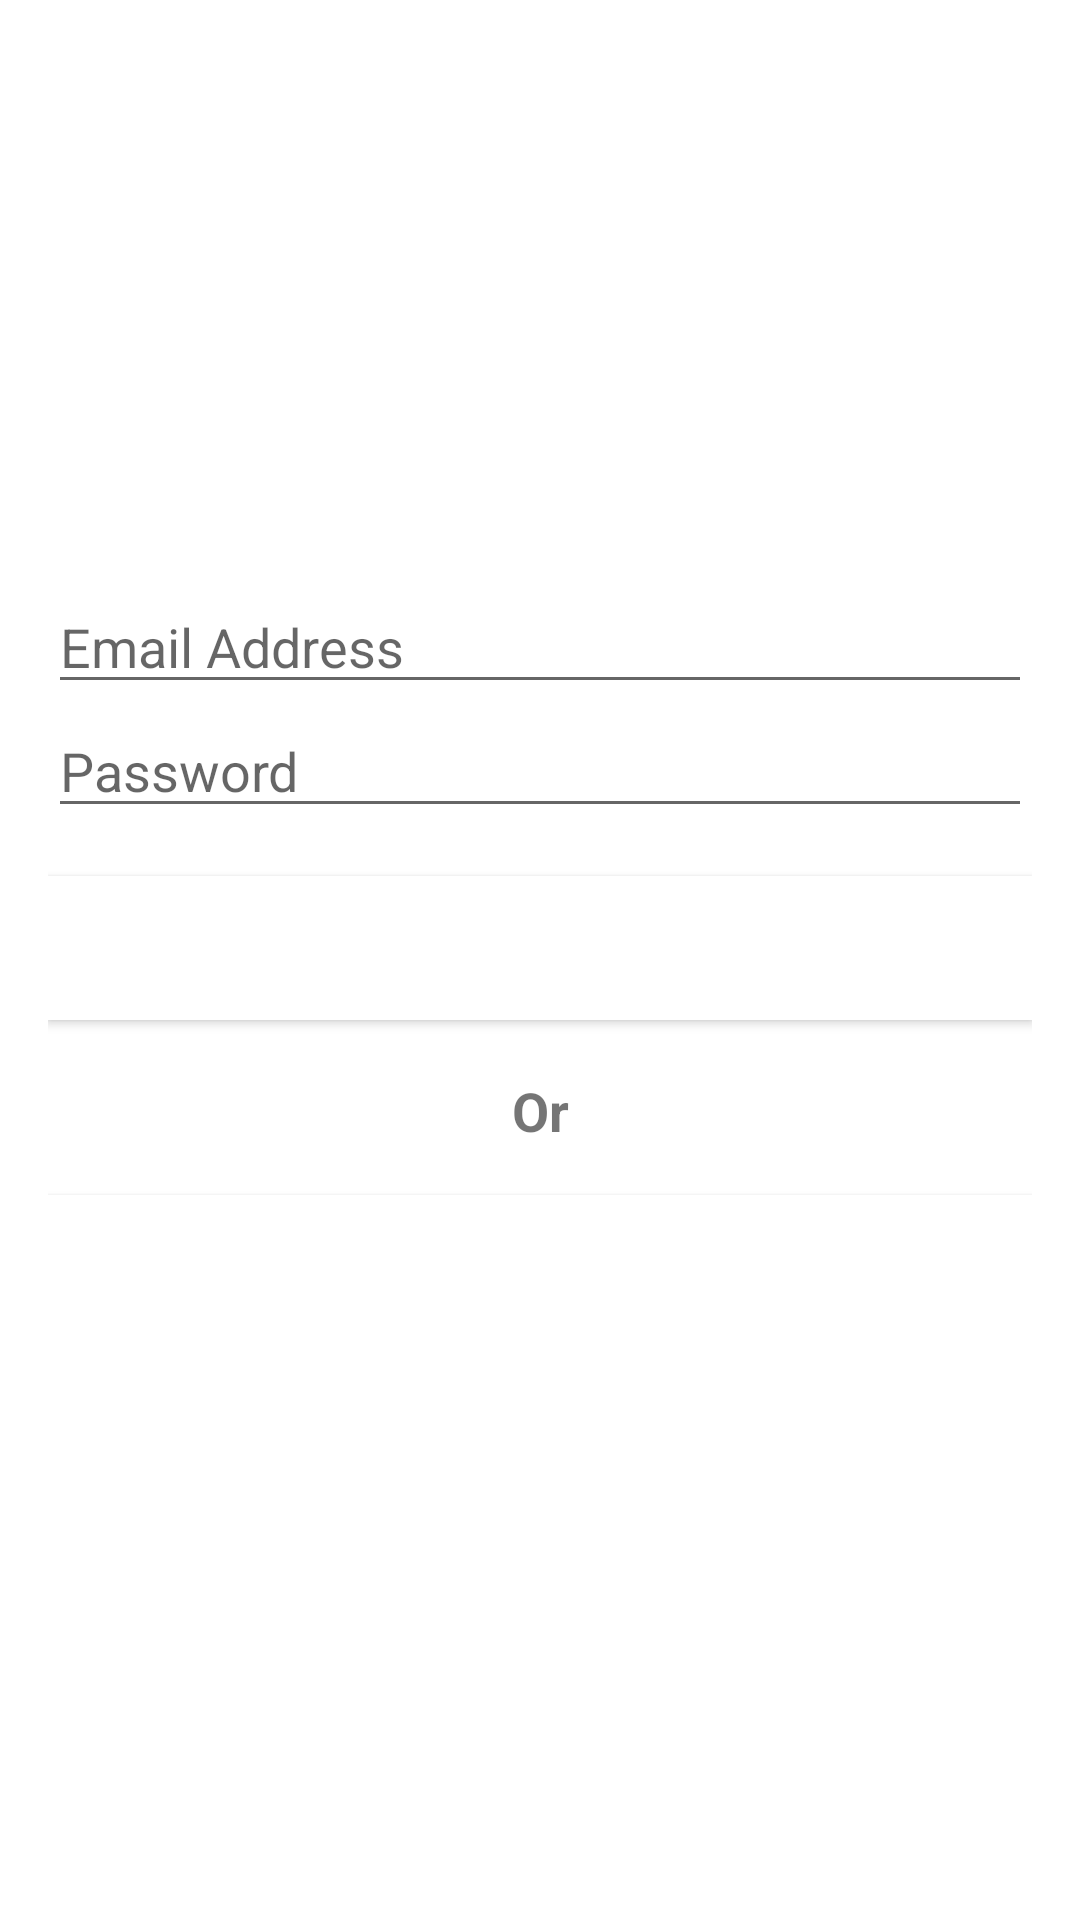

Layout XML and referenced resources for this Android screen:
<!-- AndroidManifest.xml: application theme Theme.FootStatTest -->
<!-- res/layout/activity_login.xml -->
<?xml version="1.0" encoding="utf-8"?>
<LinearLayout xmlns:android="http://schemas.android.com/apk/res/android"
    xmlns:app="http://schemas.android.com/apk/res-auto"
    xmlns:tools="http://schemas.android.com/tools"
    android:layout_width="match_parent"
    android:gravity="center"
    android:orientation="vertical"
    android:padding="16dp"
    android:layout_height="match_parent"
    tools:context=".LoginActivity">
    <ProgressBar
        android:id="@+id/login_progress"
        android:layout_width="wrap_content"
        android:layout_height="wrap_content"
        style="?android:attr/progressBarStyleLarge"
        android:visibility="gone"/>

    <LinearLayout
        android:id="@+id/email_login_form"
        android:layout_width="match_parent"
        android:layout_height="wrap_content"
        android:orientation="vertical">

        <AutoCompleteTextView
            android:id="@+id/email"
            android:hint="@string/email_hint"
            android:inputType="textEmailAddress"
            android:maxLines="1"
            android:layout_width="match_parent"
            android:layout_height="wrap_content"/>

        <EditText
            android:id="@+id/password"
            android:hint="@string/password_hint"
            android:inputType="textPassword"
            android:maxLines="1"
            android:layout_width="match_parent"
            android:layout_height="wrap_content"/>

        <Button
            android:id="@+id/email_sign_in_button"
            android:text="@string/login_text"
            style="@style/account_btn_style" />

        <TextView
            android:text="@string/or_text"
            android:textStyle="bold"
            android:textSize="18sp"
            android:layout_marginTop="18sp"
            android:gravity="center_horizontal"
            android:layout_width="match_parent"
            android:layout_height="wrap_content"/>

        <Button
            android:id="@+id/create_account_button_login"
            android:textColor="@color/white"
            android:background="@android:color/background_light"
            android:text="@string/create_account"
            android:textStyle="bold"
            android:layout_marginTop="16dp"
            android:layout_width="match_parent"
            android:layout_height="wrap_content" />
    </LinearLayout>


</LinearLayout>
<!-- resources referenced by this layout -->
<resources>
  <string name="create_account">Create Account</string>
  <string name="email_hint">Email Address</string>
  <string name="login_text">Login</string>
  <string name="or_text">Or</string>
  <string name="password_hint">Password</string>
  <style name="account_btn_style">
          <item name="android:textColor">@color/white</item>
          <item name="android:background">@android:color/background_light</item>
          <item name="android:textStyle">bold</item>
          <item name="android:layout_marginTop">16dp</item>
          <item name="android:layout_width">match_parent</item>
          <item name="android:layout_height">wrap_content</item>
      </style>
  <style name="Theme.FootStatTest" parent="Theme.MaterialComponents.DayNight.DarkActionBar">
          
          <item name="colorPrimary">@color/purple_500</item>
          <item name="colorPrimaryVariant">@color/purple_700</item>
          <item name="colorOnPrimary">@color/white</item>
          
          <item name="colorSecondary">@color/teal_200</item>
          <item name="colorSecondaryVariant">@color/teal_700</item>
          <item name="colorOnSecondary">@color/black</item>
          
          <item name="android:statusBarColor" tools:targetApi="l">?attr/colorPrimaryVariant</item>
          
      </style>
  <!-- not gathered from this repository: default colours our renderer supplied (Android Studio template values) -->
  <color name="purple_500">#FF6200EE</color>
  <color name="purple_700">#FF3700B3</color>
  <color name="teal_200">#FF03DAC5</color>
  <color name="teal_700">#FF018786</color>
  <color name="black">#FF000000</color>
  <color name="white">#FFFFFFFF</color>
</resources>
